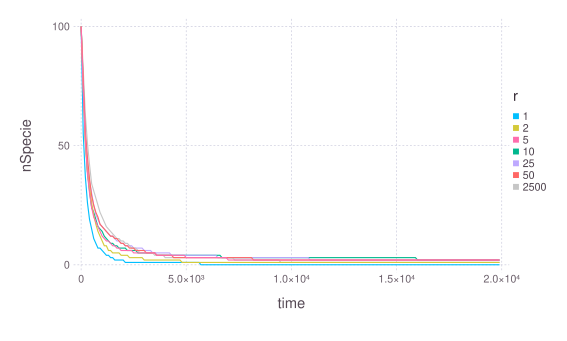

Data behind this chart, as committed beside it:
### PARAMETERS VALUE ###
### LATTICESIZE = 50, NSPECIE = 100, NRE…
time; nSpecie; param
0; 100; 1
100; 55; 1
200; 37; 1
300; 26; 1
400; 19; 1
500; 15; 1
600; 11; 1
700; 9; 1
800; 7; 1
900; 7; 1
1000; 6; 1
1100; 5; 1
1200; 4; 1
1300; 4; 1
1400; 3; 1
1500; 3; 1
1600; 2; 1
1700; 2; 1
1800; 2; 1
1900; 2; 1
2000; 2; 1
2100; 1; 1
2200; 1; 1
2300; 1; 1
2400; 1; 1
2500; 1; 1
2600; 1; 1
2700; 1; 1
2800; 1; 1
2900; 1; 1
3000; 1; 1
3100; 1; 1
3200; 1; 1
3300; 1; 1
3400; 1; 1
3500; 1; 1
3600; 1; 1
3700; 1; 1
3800; 1; 1
3900; 1; 1
4000; 1; 1
4100; 1; 1
4200; 1; 1
4300; 1; 1
4400; 1; 1
4500; 1; 1
4600; 1; 1
4700; 1; 1
4800; 1; 1
4900; 1; 1
5000; 1; 1
5100; 1; 1
5200; 1; 1
5300; 1; 1
5400; 1; 1
5500; 1; 1
5600; 1; 1
5700; 0; 1
... 1,342 more rows
